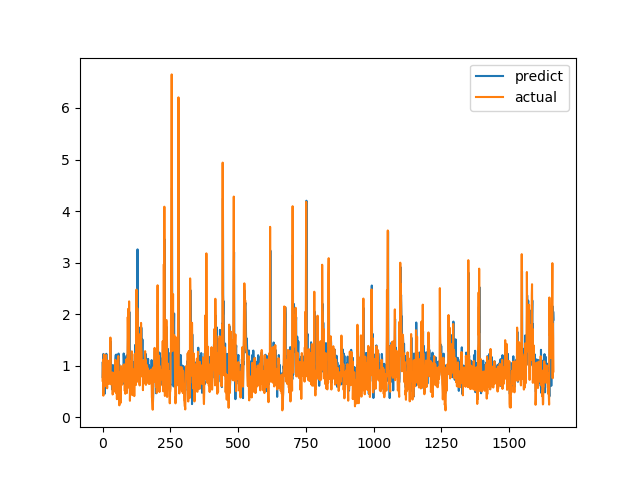

Data behind this chart, as committed beside it:
predict, actual
1.056, 0.7094
0.7618, 1.015
1.008, 1.116
1.228, 0.4183
0.7271, 1.002
0.9425, 1.219
1.188, 1.143
1.186, 0.6528
0.455, 0.6747
0.6804, 0.601
0.9022, 0.6695
0.8646, 0.6538
0.9209, 0.7814
0.782, 1.206
1.231, 0.8469
1.053, 0.8286
0.8303, 0.6482
0.9351, 0.5624
0.8666, 0.7183
1.073, 1.1
1.038, 0.9542
0.968, 0.729
0.9724, 0.6694
0.975, 0.8631
1.037, 0.6465
0.9324, 0.8223
0.7977, 0.9236
1.041, 0.8301
0.9192, 1.067
1.113, 1.546
1.468, 0.6827
0.855, 0.6386
0.8275, 0.6464
0.8363, 0.6881
0.8884, 0.7274
0.5401, 0.65
1.012, 0.8694
0.9589, 0.4409
0.7966, 0.4519
0.6144, 0.7575
0.5296, 0.4952
0.6977, 0.6851
0.5282, 0.7244
0.7763, 0.8654
1.018, 0.74
0.8512, 0.8071
0.9891, 0.8204
1.031, 1.114
1.152, 1.109
1.21, 0.4751
0.7829, 1.039
1.215, 0.9458
1.063, 0.7878
0.9008, 0.3505
0.5617, 0.9368
1.089, 0.9868
0.7772, 0.647
0.7668, 1.03
1.136, 1.187
1.235, 0.9329
... 1,604 more rows
